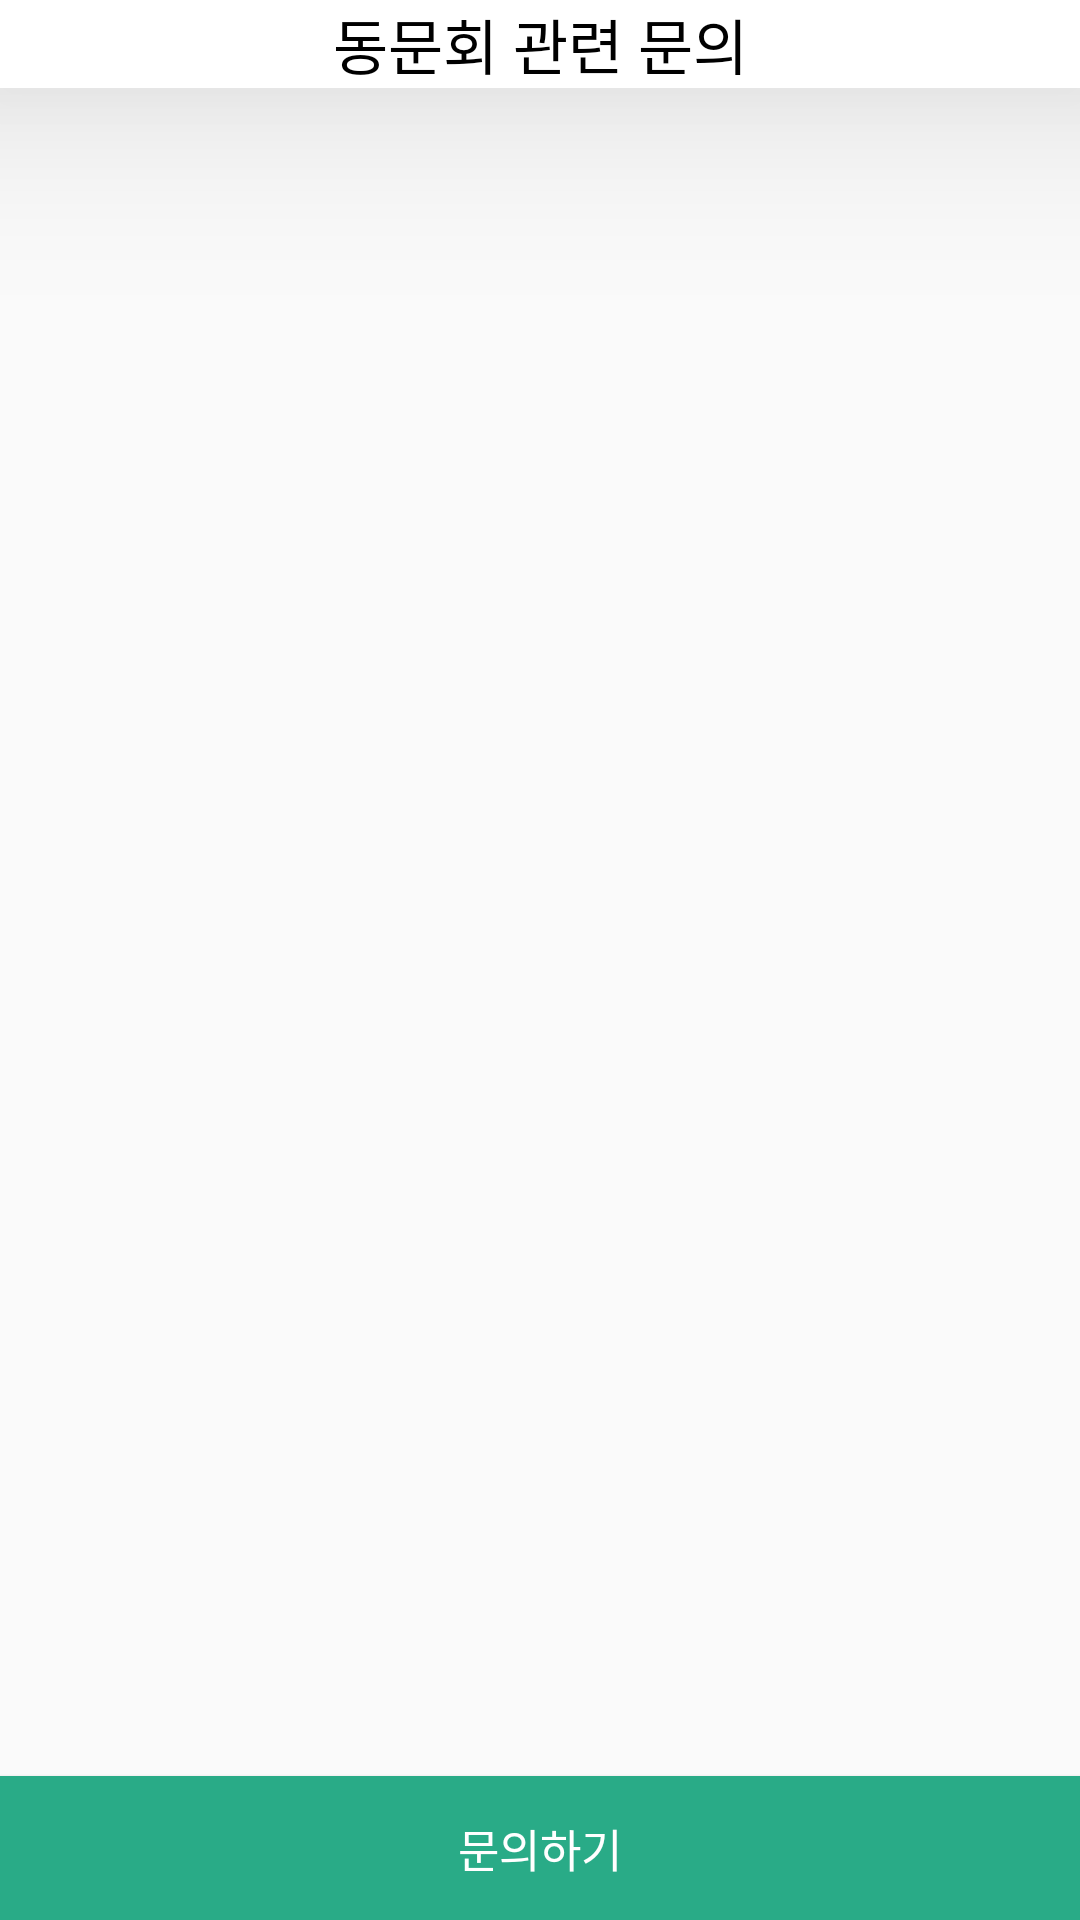

Produce the Android XML layout that renders to this screen, including the resource entries it uses.
<!-- AndroidManifest.xml: application theme Theme.Moilsurok -->
<!-- res/layout/activity_association_inquiry.xml -->
<?xml version="1.0" encoding="utf-8"?>
<androidx.constraintlayout.widget.ConstraintLayout xmlns:android="http://schemas.android.com/apk/res/android"
    xmlns:app="http://schemas.android.com/apk/res-auto"
    android:layout_width="match_parent"
    android:layout_height="match_parent"
    xmlns:tools="http://schemas.android.com/tools">

    <LinearLayout
        android:id="@+id/top_bar"
        android:layout_width="match_parent"
        android:layout_height="wrap_content"
        android:background="@color/white"
        android:elevation="40dp"
        android:orientation="horizontal"
        android:paddingStart="8dp"
        android:paddingEnd="8dp"
        app:layout_constraintTop_toTopOf="parent">

        <ImageButton
            android:id="@+id/backKey"
            android:layout_width="20dp"
            android:layout_height="match_parent"
            android:background="@color/white"
            android:src="@drawable/ic_baseline_arrow_back_ios_new_24"
            app:tint="@color/moilGreen" />

        <TextView
            android:layout_width="0dp"
            android:layout_height="match_parent"
            android:layout_weight="1"
            android:fontFamily="@font/notosanskrmedium"
            android:gravity="center"
            android:text="동문회 관련 문의"
            android:textColor="@color/black"
            android:textSize="20sp" />

        <ImageButton
            android:layout_width="20dp"
            android:layout_height="match_parent"
            android:background="@color/white" />
    </LinearLayout>

    <androidx.recyclerview.widget.RecyclerView
        android:layout_width="match_parent"
        android:layout_height="wrap_content"
        android:layout_marginStart="20dp"
        android:layout_marginEnd="20dp"
        android:layout_marginBottom="20dp"
        tools:itemCount="2"
        tools:listitem="@layout/item_inquiry"
        app:layout_constraintTop_toBottomOf="@id/top_bar" />

    <androidx.appcompat.widget.AppCompatButton
        android:id="@+id/goInquiryPage"
        android:layout_width="match_parent"
        android:layout_height="wrap_content"
        android:text="문의하기"
        android:textSize="15sp"
        android:gravity="center"
        android:padding="12dp"
        android:background="@color/moilGreen"
        app:layout_constraintBottom_toBottomOf="parent"
        android:textColor="@color/white"/>

</androidx.constraintlayout.widget.ConstraintLayout>
<!-- res/layout/item_inquiry.xml (included above) -->
<?xml version="1.0" encoding="utf-8"?>
<LinearLayout xmlns:android="http://schemas.android.com/apk/res/android"
    android:layout_width="match_parent"
    android:layout_height="65dp"
    android:layout_marginTop="20dp"
    android:background="@drawable/line_radius_3dp"
    android:elevation="5dp"
    android:orientation="vertical"
    android:padding="8dp">


    <LinearLayout
        android:layout_width="match_parent"
        android:layout_height="wrap_content">

        <ImageView
            android:layout_width="wrap_content"
            android:layout_height="wrap_content"
            android:src="@drawable/ic_inquiry_ing" />

        <TextView
            android:id="@+id/inquiryDate"
            android:layout_width="wrap_content"
            android:layout_height="wrap_content"
            android:layout_marginStart="5dp"
            android:text="2022.04.05" />

    </LinearLayout>

    <TextView
        android:id="@+id/inquiryTitle"
        android:layout_width="match_parent"
        android:layout_height="wrap_content"
        android:layout_marginTop="5dp"
        android:text="동문수첩 관련 문의입니다."
        android:textColor="@color/black" />

</LinearLayout>
<!-- resources referenced by this layout -->
<resources>
  <color name="black">#FF000000</color>
  <color name="moilGreen">#29AB87</color>
  <color name="white">#FFFFFFFF</color>
  <style name="Theme.Moilsurok" parent="Theme.AppCompat.Light">
          
          <item name="colorPrimary">@color/purple_500</item>
          <item name="colorPrimaryVariant">@color/purple_700</item>
          <item name="colorOnPrimary">@color/white</item>
          
          <item name="colorSecondary">@color/teal_200</item>
          <item name="colorSecondaryVariant">@color/teal_700</item>
          <item name="colorOnSecondary">@color/black</item>
          
          <item name="android:statusBarColor" tools:targetApi="l">@color/white</item>
          <item name="android:windowLightStatusBar" tools:targetApi="m">true</item>
          
          <item name="windowActionBar">false</item>
          <item name="windowNoTitle">true</item>
  
  
      </style>
  <color name="purple_500">#FF6200EE</color>
  <color name="purple_700">#FF3700B3</color>
  <color name="teal_200">#FF03DAC5</color>
  <color name="teal_700">#FF018786</color>
</resources>
